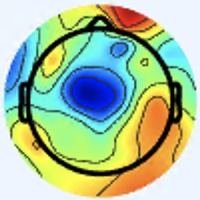

Source data for this figure (header and first rows):
[238 245 253], [238 245 253], [238 245 253], [238 245 253], [238 245 253], [238 245 253], [238 245 253], [238 245 253], [238 245 253], [238 245 253], [238 245 253], [238 245 253], [238 245 253], [238 245 253], [238 245 253], [238 245 253], [238 245 255], [238 245 255], [238 245 255], [238 245 255], [238 245 255], [238 245 255], [238 245 255], [238 245 255]
[238 245 253], [238 245 253], [238 245 253], [238 245 253], [238 245 253], [238 245 253], [238 245 253], [238 245 253], [238 245 253], [238 245 253], [238 245 253], [238 245 253], [238 245 253], [238 245 253], [238 245 253], [238 245 253], [238 245 255], [238 245 255], [238 245 255], [238 245 255], [238 245 255], [238 245 255], [238 245 255], [238 245 255]
[238 245 253], [238 245 253], [238 245 253], [238 245 253], [238 245 253], [238 245 253], [238 245 253], [238 245 253], [238 245 253], [238 245 253], [238 245 253], [238 245 253], [238 245 253], [238 245 253], [238 245 253], [238 245 253], [238 245 255], [238 245 255], [238 245 255], [238 245 255], [238 245 255], [238 245 255], [237 246 255], [237 246 255]
[238 245 253], [238 245 253], [238 245 253], [238 245 253], [238 245 253], [238 245 253], [238 245 253], [238 245 253], [238 245 253], [238 245 253], [238 245 253], [238 245 253], [238 245 253], [238 245 253], [238 245 253], [238 245 253], [238 245 255], [238 245 255], [238 245 255], [238 245 255], [238 245 255], [238 245 255], [237 246 255], [237 246 255]
[238 245 253], [238 245 253], [238 245 253], [238 245 253], [238 245 253], [238 245 253], [238 245 253], [238 245 253], [238 245 253], [238 245 253], [238 245 255], [238 245 255], [238 245 255], [238 245 255], [238 245 255], [238 245 255], [238 245 255], [238 245 255], [238 245 255], [238 245 255], [238 245 255], [238 245 255], [237 246 255], [237 246 255]
[238 245 253], [238 245 253], [238 245 253], [238 245 253], [238 245 253], [238 245 253], [238 245 253], [238 245 253], [238 245 253], [238 245 253], [238 245 255], [238 245 255], [238 245 255], [238 245 255], [238 245 255], [238 245 255], [238 245 255], [238 245 255], [238 245 255], [238 245 255], [238 245 255], [238 245 255], [237 246 255], [237 246 255]
[238 245 253], [238 245 253], [238 245 253], [238 245 253], [238 245 253], [238 245 253], [238 245 253], [238 245 253], [238 245 255], [238 245 255], [238 245 255], [238 245 255], [238 245 255], [238 245 255], [238 245 255], [238 245 255], [238 245 255], [238 245 255], [238 245 255], [238 245 255], [238 245 255], [238 245 255], [237 246 255], [237 246 255]
[238 245 253], [238 245 253], [238 245 253], [238 245 253], [238 245 253], [238 245 253], [238 245 253], [238 245 253], [238 245 255], [238 245 255], [238 245 255], [238 245 255], [238 245 255], [238 245 255], [238 245 255], [238 245 255], [238 245 255], [238 245 255], [238 245 255], [238 245 255], [238 245 255], [238 245 255], [237 246 255], [237 246 255]
[238 245 253], [238 245 253], [238 245 253], [238 245 253], [238 245 253], [238 245 253], [238 245 253], [238 245 253], [238 245 255], [238 245 255], [238 245 255], [238 245 255], [238 245 255], [238 245 255], [238 245 255], [238 245 255], [238 245 255], [238 245 255], [238 245 255], [238 245 255], [237 246 255], [237 246 255], [237 246 255], [237 246 255]
[238 245 253], [238 245 253], [238 245 253], [238 245 253], [238 245 253], [238 245 253], [238 245 253], [238 245 253], [238 245 255], [238 245 255], [238 245 255], [238 245 255], [238 245 255], [238 245 255], [238 245 255], [238 245 255], [238 245 255], [238 245 255], [238 245 255], [238 245 255], [237 246 255], [237 246 255], [237 246 255], [237 246 255]
[238 245 253], [238 245 253], [238 245 253], [238 245 253], [238 245 253], [238 245 253], [238 245 253], [238 245 253], [238 245 253], [238 245 253], [238 245 255], [238 245 255], [238 245 255], [238 245 255], [238 245 255], [238 245 255], [238 245 253], [238 245 253], [238 245 253], [238 245 253], [237 246 255], [237 246 255], [237 246 255], [237 246 255]
[238 245 253], [238 245 253], [238 245 253], [238 245 253], [238 245 253], [238 245 253], [238 245 253], [238 245 253], [238 245 253], [238 245 253], [238 245 255], [238 245 255], [238 245 255], [238 245 255], [238 245 255], [238 245 255], [239 246 254], [239 246 254], [239 246 254], [239 246 254], [238 247 255], [238 247 255], [237 246 255], [237 246 255]
[238 245 253], [238 245 253], [238 245 253], [238 245 253], [238 245 253], [238 245 253], [238 245 253], [238 245 253], [238 245 253], [238 245 253], [238 245 253], [238 245 253], [238 245 253], [238 245 253], [238 245 253], [239 246 254], [239 246 254], [239 246 254], [239 246 254], [239 246 254], [238 247 255], [238 247 255], [238 247 255], [237 246 255]
[238 245 253], [238 245 253], [238 245 253], [238 245 253], [238 245 253], [238 245 253], [238 245 253], [238 245 253], [238 245 253], [238 245 253], [238 245 253], [238 245 253], [238 245 253], [238 245 253], [239 246 254], [239 246 254], [239 246 254], [239 246 254], [239 246 254], [239 246 254], [238 247 255], [238 247 255], [237 246 255], [237 246 255]
[238 245 253], [238 245 253], [238 245 253], [238 245 253], [238 245 253], [238 245 253], [238 245 253], [238 245 253], [238 245 253], [238 245 253], [238 245 253], [238 245 253], [238 245 253], [238 245 253], [239 246 254], [239 246 254], [239 246 252], [239 246 252], [238 247 254], [238 247 254], [238 247 254], [238 247 254], [237 246 255], [237 246 255]
[238 245 253], [238 245 253], [238 245 253], [238 245 253], [238 245 253], [238 245 253], [238 245 253], [238 245 253], [238 245 253], [238 245 253], [238 245 253], [238 245 253], [238 245 253], [238 245 253], [239 246 254], [239 246 254], [239 246 252], [239 246 252], [238 247 254], [238 247 254], [238 247 254], [238 247 254], [237 246 255], [237 246 255]
[238 245 253], [238 245 253], [238 245 253], [238 245 253], [238 245 253], [238 245 253], [238 245 253], [238 245 253], [238 245 253], [238 245 253], [238 245 253], [238 245 253], [238 245 253], [238 245 253], [239 246 254], [239 246 254], [239 246 254], [239 246 254], [239 246 254], [239 246 254], [238 247 254], [238 247 254], [238 247 254], [238 247 254]
[238 245 253], [238 245 253], [238 245 253], [238 245 253], [238 245 253], [238 245 253], [238 245 253], [238 245 253], [238 245 253], [238 245 253], [238 245 253], [238 245 253], [238 245 253], [238 245 253], [239 246 254], [239 246 254], [239 246 254], [239 246 254], [239 246 254], [239 246 254], [238 247 254], [238 247 254], [238 247 254], [238 247 254]
[238 245 253], [238 245 253], [238 245 253], [238 245 253], [238 245 253], [238 245 253], [238 245 253], [238 245 253], [238 245 253], [238 245 253], [238 245 253], [238 245 253], [237 246 253], [237 246 253], [238 247 254], [238 247 254], [238 247 254], [238 247 254], [238 247 254], [238 247 254], [238 247 254], [238 247 254], [238 247 254], [238 247 254]
[238 245 253], [238 245 253], [238 245 253], [238 245 253], [238 245 253], [238 245 253], [238 245 253], [238 245 253], [238 245 253], [238 245 253], [238 245 253], [238 245 253], [237 246 253], [237 246 253], [238 247 254], [238 247 254], [238 247 254], [238 247 254], [238 247 254], [238 247 254], [238 247 254], [238 247 254], [238 247 254], [238 247 254]
[238 245 253], [238 245 253], [238 245 253], [238 245 253], [238 245 253], [238 245 253], [238 245 253], [238 245 253], [238 245 253], [238 245 253], [237 246 253], [237 246 253], [237 246 253], [237 246 253], [238 247 254], [238 247 254], [238 247 254], [238 247 254], [238 247 254], [238 247 254], [238 247 254], [238 247 254], [238 247 254], [238 247 254]
[238 245 253], [238 245 253], [238 245 253], [238 245 253], [238 245 253], [238 245 253], [238 245 253], [238 245 253], [238 245 253], [238 245 253], [237 246 253], [237 246 253], [237 246 253], [238 247 254], [238 247 254], [238 247 254], [238 247 254], [238 247 254], [238 247 254], [238 247 254], [238 247 254], [238 247 254], [238 247 254], [238 247 254]
[238 245 253], [238 245 253], [238 245 253], [238 245 253], [238 245 253], [238 245 253], [238 245 253], [238 245 253], [238 245 253], [238 245 253], [237 246 253], [237 246 253], [237 246 253], [238 247 254], [238 247 254], [238 247 254], [237 248 254], [237 248 254], [238 247 254], [238 247 254], [238 247 254], [238 247 254], [238 247 255], [238 247 255]
[238 245 253], [238 245 253], [238 245 253], [238 245 253], [238 245 253], [238 245 253], [238 245 253], [238 245 253], [238 245 253], [238 245 253], [237 246 253], [237 246 253], [237 246 253], [238 247 254], [238 247 254], [238 247 254], [237 248 254], [237 248 254], [238 247 254], [238 247 254], [238 247 254], [238 247 254], [238 247 255], [238 247 255]
[238 245 253], [238 245 253], [238 245 253], [238 245 253], [238 245 253], [238 245 253], [238 245 253], [238 245 253], [237 246 253], [237 246 253], [237 246 253], [237 246 253], [237 246 253], [237 246 253], [237 246 253], [237 246 253], [238 247 254], [238 247 254], [238 247 254], [238 247 254], [238 247 255], [238 247 255], [239 246 255], [239 246 255]
[238 245 253], [238 245 253], [238 245 253], [238 245 253], [238 245 253], [238 245 253], [238 245 253], [238 245 253], [237 246 253], [237 246 253], [237 246 253], [237 246 253], [237 246 253], [237 246 253], [237 246 253], [237 246 253], [237 246 253], [238 247 254], [238 247 254], [238 247 254], [238 247 255], [238 247 255], [238 245 255], [238 245 255]
[238 245 253], [238 245 253], [238 245 253], [238 245 253], [238 245 253], [238 245 253], [238 245 253], [238 245 253], [238 245 253], [238 245 253], [237 246 253], [237 246 253], [237 246 253], [237 246 253], [237 246 255], [237 246 255], [238 245 253], [238 245 253], [238 245 255], [238 245 255], [238 245 255], [238 245 255], [238 245 255], [238 245 255]
[238 245 253], [238 245 253], [238 245 253], [239 246 254], [239 246 254], [238 245 253], [238 245 253], [238 245 253], [238 245 253], [238 245 253], [237 246 253], [237 246 253], [237 246 253], [237 246 253], [237 246 255], [237 246 255], [238 245 253], [238 245 253], [238 245 255], [238 245 255], [238 245 255], [238 245 255], [238 245 255], [238 245 255]
[237 246 253], [238 247 254], [238 247 254], [238 247 254], [238 247 254], [237 246 253], [237 246 253], [237 246 253], [238 245 253], [238 245 253], [238 245 255], [238 245 255], [238 245 255], [238 245 255], [238 245 255], [238 245 255], [240 244 253], [240 244 253], [240 244 255], [240 244 255], [240 244 255], [240 244 255], [240 244 255], [240 244 255]
[238 247 254], [238 247 254], [238 247 254], [238 247 254], [238 247 254], [238 247 254], [237 246 253], [237 246 253], [238 245 253], [238 245 253], [238 245 255], [238 245 255], [238 245 255], [238 245 255], [238 245 255], [237 244 254], [240 244 253], [240 244 253], [240 244 255], [240 244 255], [240 244 255], [240 244 255], [240 244 255], [240 244 255]
[238 247 254], [238 247 254], [238 247 254], [238 247 254], [238 247 254], [238 247 254], [237 246 253], [237 246 253], [238 245 253], [238 245 253], [238 245 255], [238 245 255], [238 245 255], [237 244 254], [237 244 254], [237 244 254], [240 244 253], [240 243 252], [240 242 254], [240 242 254], [240 242 254], [240 242 254], [240 242 254], [240 242 254]
[238 247 254], [238 247 254], [238 247 254], [239 248 255], [238 247 254], [238 247 254], [237 246 253], [237 246 253], [238 245 253], [238 245 253], [238 245 255], [238 245 255], [238 245 255], [237 244 254], [237 244 254], [239 243 252], [240 243 252], [240 243 252], [240 242 254], [240 242 254], [239 241 253], [239 241 253], [239 243 252], [239 243 252]
[238 247 254], [238 247 254], [238 247 254], [238 247 254], [238 247 254], [238 247 254], [237 246 253], [237 246 253], [237 246 253], [237 246 253], [237 246 255], [237 246 255], [236 245 254], [236 245 254], [237 244 254], [240 244 253], [240 243 248], [240 243 248], [240 242 254], [239 243 255], [239 243 254], [240 244 253], [238 245 251], [239 247 250]
[238 247 254], [238 247 254], [238 247 254], [238 247 254], [238 247 254], [238 247 254], [237 246 253], [237 246 253], [237 246 253], [237 246 253], [237 246 255], [237 246 255], [236 245 254], [236 245 254], [237 244 254], [240 244 253], [239 242 249], [239 242 249], [239 243 255], [239 242 255], [239 243 254], [238 245 253], [237 247 248], [237 247 246]
[238 247 254], [238 247 254], [238 247 254], [238 247 254], [238 247 254], [238 247 254], [238 247 254], [237 246 253], [237 246 253], [237 246 253], [237 246 255], [237 246 255], [237 244 254], [237 244 254], [237 244 254], [237 244 254], [238 242 254], [238 241 255], [236 242 255], [237 243 255], [237 244 254], [237 246 251], [234 249 246], [236 249 242]
[238 247 254], [238 247 254], [238 247 254], [238 247 254], [238 247 254], [238 247 254], [238 247 254], [238 247 254], [237 246 253], [237 246 253], [237 246 255], [237 246 255], [237 244 254], [237 244 254], [237 244 254], [237 243 255], [235 243 255], [235 242 255], [235 243 255], [235 243 254], [237 244 252], [237 247 249], [235 250 245], [237 250 243]
[238 247 254], [238 247 254], [238 247 254], [238 247 254], [238 247 254], [238 247 254], [238 247 254], [238 247 254], [237 246 255], [237 246 255], [237 246 255], [237 246 255], [237 244 254], [237 244 254], [237 244 254], [236 245 254], [232 246 255], [232 246 255], [234 244 253], [236 243 251], [238 243 249], [238 246 248], [239 249 248], [241 250 245]
[238 247 254], [238 247 254], [238 247 254], [238 247 254], [238 247 254], [238 247 254], [238 247 254], [238 247 254], [237 246 255], [237 246 255], [237 246 255], [237 246 255], [237 244 254], [237 244 254], [237 244 254], [236 245 254], [233 248 255], [232 247 254], [234 244 253], [236 243 251], [238 243 249], [240 245 249], [242 247 251], [244 248 251]
[238 247 254], [238 247 254], [238 247 254], [238 247 254], [238 247 254], [238 247 254], [238 247 255], [238 247 255], [237 246 255], [237 246 255], [238 245 253], [238 245 253], [237 244 252], [237 244 252], [237 244 252], [237 244 252], [235 244 251], [235 244 253], [235 244 253], [235 244 253], [237 244 252], [241 244 253], [244 244 255], [247 243 255]
[238 247 254], [238 247 254], [238 247 254], [238 247 254], [238 247 254], [238 247 254], [238 247 255], [239 248 255], [237 246 255], [237 246 255], [238 245 253], [238 245 253], [237 244 252], [237 244 252], [237 244 252], [237 244 252], [235 242 250], [235 242 252], [235 243 254], [236 245 254], [237 244 252], [240 244 253], [243 242 255], [241 242 255]
[238 247 254], [238 247 254], [238 247 254], [238 247 254], [238 247 255], [238 247 255], [237 246 255], [237 246 255], [237 246 255], [237 246 255], [237 244 252], [237 244 252], [238 245 253], [239 246 254], [240 247 255], [240 249 255], [236 245 254], [237 246 255], [239 245 255], [239 246 255], [240 249 254], [242 252 254], [242 245 254], [224 240 253]
[238 247 254], [238 247 254], [238 247 254], [238 247 254], [238 247 255], [238 247 255], [237 246 255], [237 246 255], [237 246 255], [237 246 255], [237 244 252], [237 244 252], [239 246 254], [241 248 255], [243 250 255], [243 252 255], [241 252 255], [240 249 255], [241 245 254], [242 246 255], [244 255 255], [244 255 255], [228 235 241], [197 219 232]
[238 247 255], [238 247 255], [238 247 255], [238 247 255], [238 247 255], [237 246 255], [237 246 255], [237 246 255], [238 245 255], [238 245 255], [237 244 252], [238 245 253], [240 247 255], [243 250 255], [246 253 255], [247 254 255], [247 255 255], [244 252 255], [244 247 252], [242 245 250], [245 254 255], [238 249 255], [198 207 216], [148 169 186]
[238 247 255], [238 247 255], [238 247 255], [238 247 255], [238 247 255], [237 246 255], [237 246 255], [237 246 255], [238 245 255], [238 245 255], [237 244 252], [238 245 253], [240 247 255], [244 251 255], [247 254 255], [248 255 255], [247 255 255], [247 252 255], [249 253 255], [245 248 255], [241 249 255], [219 235 251], [162 183 204], [103 137 164]
[237 246 255], [237 246 255], [237 246 255], [237 246 255], [237 246 255], [237 246 255], [237 246 255], [237 246 255], [238 245 255], [238 245 255], [237 244 252], [237 244 252], [240 247 253], [243 250 255], [245 252 255], [247 254 255], [248 253 255], [245 250 254], [247 252 255], [239 245 255], [222 227 255], [188 207 247], [131 176 217], [ 88 150 191]
[237 246 255], [237 246 255], [237 246 255], [237 246 255], [237 246 255], [237 246 255], [237 246 255], [237 246 255], [238 245 255], [237 244 254], [237 244 252], [237 244 252], [239 246 252], [241 248 254], [243 250 255], [244 251 255], [245 252 255], [242 249 255], [247 254 255], [235 247 255], [192 210 250], [143 178 232], [104 168 229], [ 88 163 218]
[236 245 254], [236 245 254], [236 245 254], [237 246 255], [237 246 255], [237 246 255], [237 246 255], [236 245 254], [238 245 255], [237 244 254], [237 244 252], [237 244 252], [239 246 252], [240 247 253], [240 248 251], [240 249 254], [238 249 253], [240 251 255], [248 255 255], [230 251 255], [163 206 249], [103 167 229], [ 81 160 237], [ 75 154 223]
[237 243 255], [236 245 254], [236 245 254], [236 245 254], [237 246 255], [237 246 255], [236 245 252], [236 245 252], [237 244 254], [237 244 254], [239 243 254], [240 244 253], [241 245 254], [239 246 254], [239 246 252], [237 248 252], [232 247 254], [232 249 255], [234 252 255], [206 240 255], [131 193 244], [ 80 160 229], [ 70 158 245], [ 68 146 221]
[240 243 255], [238 244 255], [235 245 254], [235 245 254], [237 243 255], [238 245 255], [236 245 250], [236 245 250], [236 245 254], [239 243 254], [244 244 255], [245 243 255], [243 245 255], [237 241 253], [237 246 251], [231 244 250], [228 245 255], [210 233 251], [186 221 251], [147 198 245], [100 171 235], [ 71 154 232], [ 69 157 246], [ 76 149 228]
[240 244 255], [238 244 255], [235 245 254], [236 246 255], [238 244 255], [238 245 255], [237 246 251], [237 246 251], [240 249 255], [239 246 255], [244 244 255], [245 243 255], [244 246 255], [238 242 254], [235 244 251], [226 239 247], [218 235 251], [198 227 255], [146 192 241], [ 98 162 226], [ 74 151 229], [ 63 149 234], [ 69 157 247], [ 75 151 227]
[238 245 253], [238 245 253], [236 246 255], [236 246 255], [239 245 255], [239 245 255], [238 247 255], [238 247 255], [238 247 255], [240 247 255], [243 248 254], [243 246 255], [240 244 255], [232 238 250], [232 239 247], [224 234 244], [218 236 255], [194 227 255], [118 173 240], [ 65 136 218], [ 61 142 231], [ 62 151 241], [ 73 165 252], [ 77 160 230]
[238 245 253], [237 246 253], [237 246 255], [237 245 255], [239 246 255], [239 246 255], [238 247 255], [238 247 255], [237 246 255], [238 247 254], [242 249 255], [240 247 253], [238 245 253], [234 241 251], [235 242 248], [224 236 250], [204 229 255], [166 207 255], [ 97 158 239], [ 56 130 225], [ 58 141 237], [ 62 151 245], [ 72 164 251], [ 75 159 231]
[237 246 255], [237 246 255], [237 245 255], [238 245 255], [239 246 252], [239 247 250], [239 246 254], [238 247 255], [241 250 255], [238 249 255], [238 249 253], [238 249 251], [243 251 254], [244 252 255], [245 253 255], [225 243 255], [163 197 235], [108 157 223], [ 68 135 224], [ 54 132 233], [ 61 140 241], [ 69 152 248], [ 76 161 252], [ 79 158 235]
[236 247 253], [237 246 255], [238 244 255], [238 245 255], [239 247 250], [239 247 249], [241 245 254], [239 246 255], [240 249 255], [237 248 254], [237 248 250], [237 249 249], [242 251 250], [243 253 254], [239 252 255], [213 237 255], [129 172 225], [ 66 125 203], [ 50 122 220], [ 56 135 240], [ 64 143 246], [ 73 152 247], [ 73 153 240], [ 73 147 220]
[236 247 251], [237 246 253], [238 245 255], [240 244 255], [241 246 252], [242 247 251], [243 245 255], [242 246 255], [239 246 255], [237 246 251], [239 249 250], [236 247 243], [236 245 242], [229 240 246], [212 230 254], [175 209 255], [108 162 236], [ 57 126 219], [ 54 127 232], [ 57 133 243], [ 63 140 244], [ 68 143 236], [ 57 130 207], [ 49 119 181]
[236 247 249], [237 246 251], [238 245 255], [240 244 255], [241 246 252], [243 246 253], [246 246 255], [246 245 255], [243 247 255], [238 245 253], [239 247 249], [236 245 244], [233 242 241], [217 231 244], [182 209 252], [134 177 245], [ 85 148 241], [ 56 130 237], [ 56 132 242], [ 55 131 241], [ 62 139 243], [ 63 139 225], [ 49 117 182], [ 35 101 151]
[237 248 252], [238 247 252], [239 246 255], [241 245 255], [242 245 254], [243 243 253], [245 241 255], [245 241 255], [239 241 254], [241 245 255], [240 243 252], [238 243 249], [247 254 255], [229 246 255], [150 185 249], [ 85 138 230], [ 53 123 234], [ 48 125 243], [ 49 126 240], [ 61 139 247], [ 66 150 249], [ 72 150 232], [ 57 120 174], [ 44 106 145]
[238 247 254], [238 247 254], [238 247 255], [241 245 254], [243 243 253], [243 241 252], [245 239 251], [245 239 253], [242 241 255], [240 242 255], [240 242 254], [239 243 255], [244 253 255], [218 240 255], [124 170 248], [ 56 117 223], [ 40 112 232], [ 42 121 242], [ 48 128 241], [ 58 141 245], [ 67 154 251], [ 76 154 229], [ 61 118 163], [ 48 103 134]
[239 245 255], [238 246 255], [238 247 255], [241 245 254], [243 243 251], [243 240 247], [244 237 245], [242 237 244], [241 239 250], [237 239 251], [243 245 255], [236 242 255], [221 236 255], [185 216 255], [102 157 240], [ 52 120 229], [ 47 119 239], [ 50 129 248], [ 51 136 243], [ 56 144 242], [ 68 156 246], [ 77 151 222], [ 54  99 138], [ 35  79 106]
[241 245 255], [239 245 255], [240 247 255], [241 245 254], [243 243 251], [243 240 247], [243 236 243], [241 236 242], [241 240 246], [237 240 249], [244 248 255], [232 244 255], [188 211 242], [136 177 231], [ 78 142 232], [ 52 125 236], [ 55 127 247], [ 58 135 251], [ 54 139 246], [ 56 144 241], [ 68 153 243], [ 73 142 209], [ 44  83 116], [25 63 84]
[242 244 255], [241 245 255], [240 247 255], [242 246 255], [244 244 255], [244 241 252], [244 239 246], [242 237 243], [247 246 251], [245 250 254], [247 255 255], [226 247 255], [146 181 223], [ 76 127 193], [ 53 119 216], [ 50 123 236], [ 53 126 241], [ 57 133 245], [ 56 141 248], [ 58 144 243], [ 66 146 235], [ 65 129 193], [ 39  74 104], [26 65 80]
... 139 more rows
